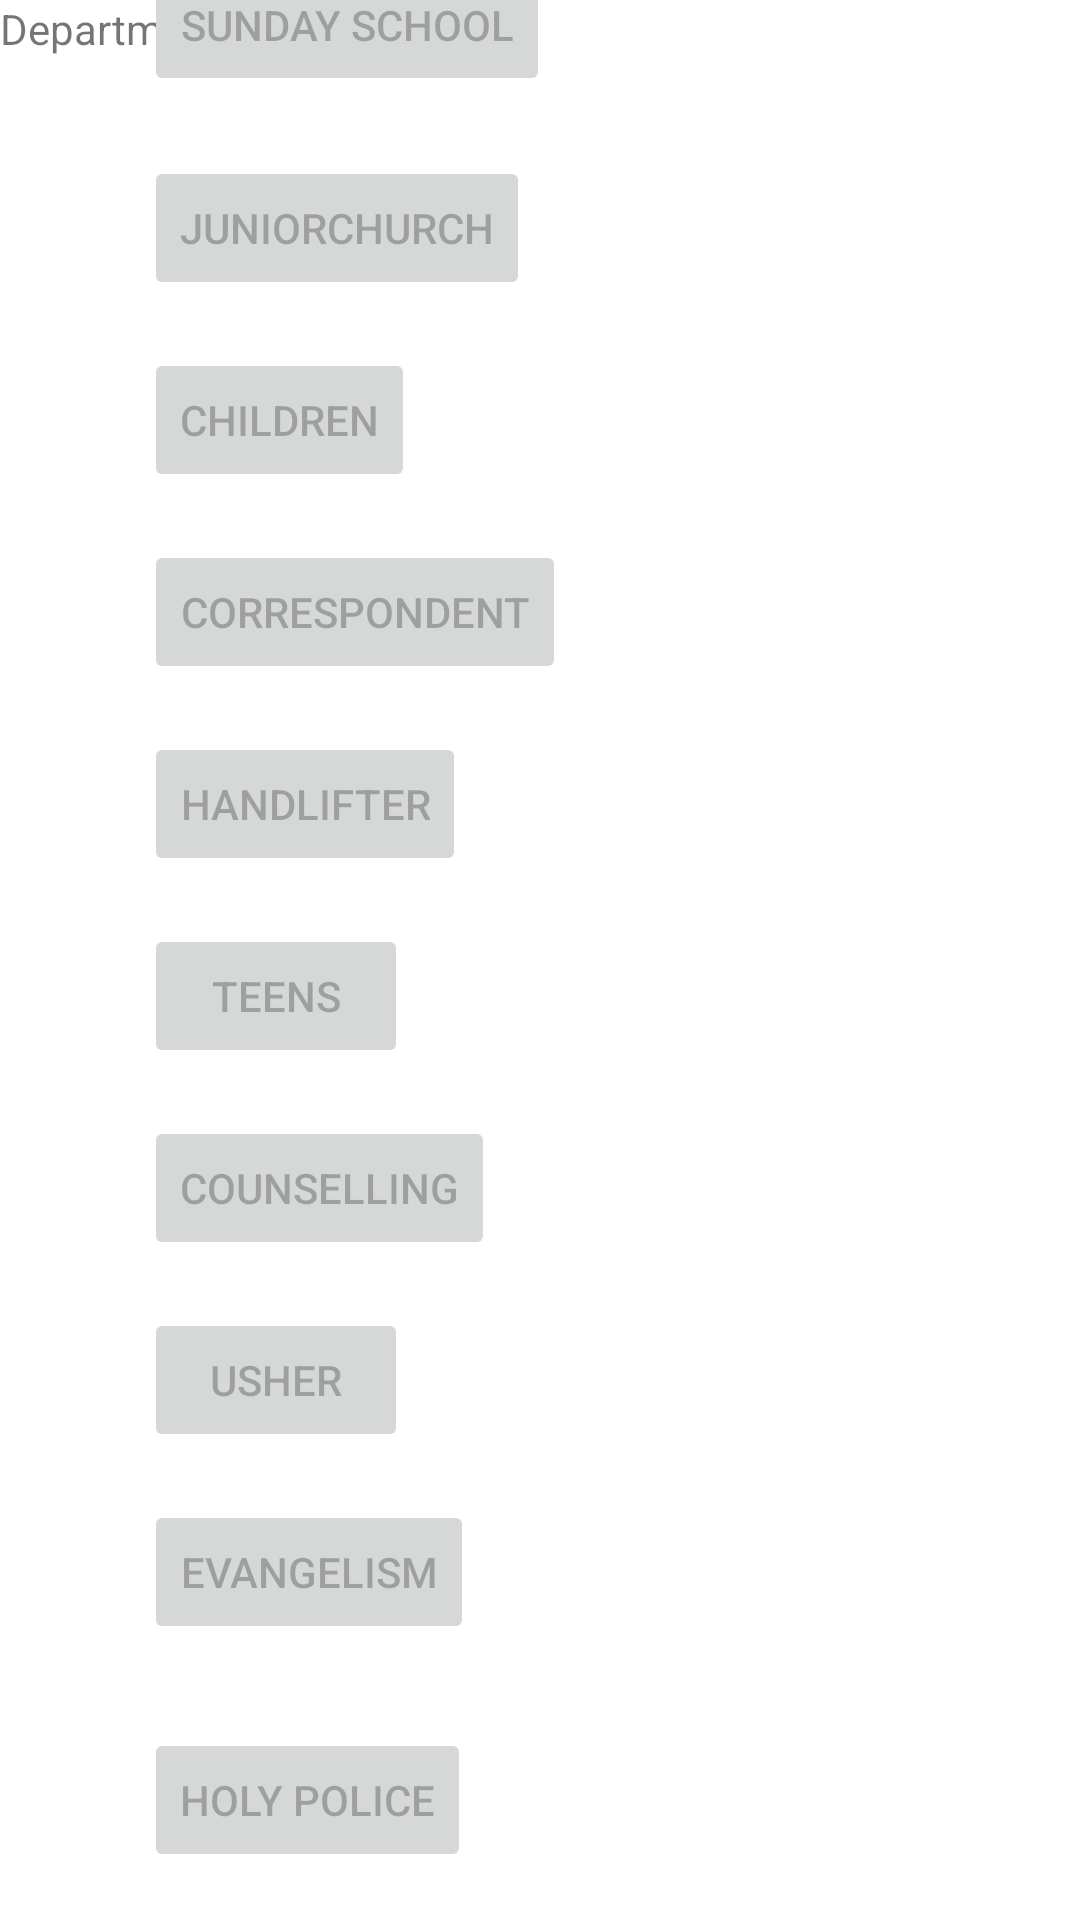

Write the Android layout XML for this screen, with the resource values it uses.
<!-- AndroidManifest.xml: application theme Theme.RCCGApplication -->
<!-- res/layout/activity_departments_1.xml -->
<?xml version="1.0" encoding="utf-8"?>
<androidx.constraintlayout.widget.ConstraintLayout xmlns:android="http://schemas.android.com/apk/res/android"
    xmlns:app="http://schemas.android.com/apk/res-auto"
    xmlns:tools="http://schemas.android.com/tools"
    android:id="@+id/container"
    android:layout_width="match_parent"
    android:layout_height="match_parent"
    android:paddingLeft="@dimen/activity_horizontal_margin"
    android:paddingTop="@dimen/activity_vertical_margin"
    android:paddingRight="@dimen/activity_horizontal_margin"
    android:paddingBottom="@dimen/activity_vertical_margin"
    tools:context=".ui.login.LoginResult">

    <TextView
        android:id="@+id/text_view_departments"
        android:layout_height="wrap_content"
        android:layout_width="wrap_content"
        android:text="Departments"
        tools:ignore="MissingConstraints" />


    <Button
        android:id="@+id/sundayschool"
        android:layout_width="wrap_content"
        android:layout_height="wrap_content"
        android:layout_gravity="start"
        android:layout_marginStart="48dp"
        android:layout_marginTop="16dp"
        android:layout_marginEnd="48dp"
        android:layout_marginBottom="608dp"
        android:enabled="false"

        android:text="Sunday School"
        app:layout_constraintBottom_toBottomOf="parent"
        app:layout_constraintEnd_toEndOf="parent"
        app:layout_constraintHorizontal_bias="0.0"
        app:layout_constraintStart_toStartOf="parent"
        app:layout_constraintTop_toBottomOf="@+id/password"
        app:layout_constraintVertical_bias="0.2" />


    <Button
        android:id="@+id/usher"
        android:layout_width="wrap_content"
        android:layout_height="wrap_content"
        android:layout_gravity="start"
        android:layout_marginStart="48dp"
        android:layout_marginTop="16dp"
        android:layout_marginEnd="48dp"
        android:layout_marginBottom="156dp"
        android:enabled="false"

        android:text="Usher"
        app:layout_constraintBottom_toBottomOf="parent"
        app:layout_constraintEnd_toEndOf="parent"
        app:layout_constraintHorizontal_bias="0.0"
        app:layout_constraintStart_toStartOf="parent"
        app:layout_constraintTop_toBottomOf="@+id/password"
        app:layout_constraintVertical_bias="0.2" />

    <Button
        android:id="@+id/evangelism"
        android:layout_width="wrap_content"
        android:layout_height="wrap_content"
        android:layout_gravity="start"
        android:layout_marginStart="48dp"
        android:layout_marginTop="16dp"
        android:layout_marginEnd="48dp"
        android:layout_marginBottom="92dp"
        android:enabled="false"

        android:text="Evangelism"
        app:layout_constraintBottom_toBottomOf="parent"
        app:layout_constraintEnd_toEndOf="parent"
        app:layout_constraintHorizontal_bias="0.0"
        app:layout_constraintStart_toStartOf="parent"
        app:layout_constraintTop_toBottomOf="@+id/password"
        app:layout_constraintVertical_bias="0.2" />

    <Button
        android:id="@+id/holypolice"
        android:layout_width="wrap_content"
        android:layout_height="wrap_content"
        android:layout_gravity="start"
        android:layout_marginStart="48dp"
        android:layout_marginTop="16dp"
        android:layout_marginEnd="48dp"
        android:layout_marginBottom="16dp"
        android:enabled="false"

        android:text="Holy Police"
        app:layout_constraintBottom_toBottomOf="parent"
        app:layout_constraintEnd_toEndOf="parent"
        app:layout_constraintHorizontal_bias="0.0"
        app:layout_constraintStart_toStartOf="parent"
        app:layout_constraintTop_toBottomOf="@+id/password"
        app:layout_constraintVertical_bias="0.2" />

    <Button
        android:id="@+id/handlifter"
        android:layout_width="wrap_content"
        android:layout_height="wrap_content"
        android:layout_gravity="start"
        android:layout_marginStart="48dp"
        android:layout_marginTop="16dp"
        android:layout_marginEnd="48dp"
        android:layout_marginBottom="348dp"
        android:enabled="false"

        android:text="Handlifter"
        app:layout_constraintBottom_toBottomOf="parent"
        app:layout_constraintEnd_toEndOf="parent"
        app:layout_constraintHorizontal_bias="0.0"
        app:layout_constraintStart_toStartOf="parent"
        app:layout_constraintTop_toBottomOf="@+id/password"
        app:layout_constraintVertical_bias="0.2" />

    <Button
        android:id="@+id/counselling"
        android:layout_width="wrap_content"
        android:layout_height="wrap_content"
        android:layout_gravity="start"
        android:layout_marginStart="48dp"
        android:layout_marginEnd="48dp"
        android:layout_marginBottom="220dp"
        android:enabled="false"

        android:text="Counselling"
        app:layout_constraintBottom_toBottomOf="parent"
        app:layout_constraintEnd_toEndOf="parent"
        app:layout_constraintHorizontal_bias="0.0"
        app:layout_constraintStart_toStartOf="parent"

        />

    <Button
        android:id="@+id/correspondent"
        android:layout_width="wrap_content"
        android:layout_height="wrap_content"
        android:layout_gravity="start"
        android:layout_marginStart="48dp"
        android:layout_marginEnd="48dp"
        android:layout_marginBottom="412dp"
        android:enabled="false"

        android:text="Correspondent"
        app:layout_constraintBottom_toBottomOf="parent"
        app:layout_constraintEnd_toEndOf="parent"
        app:layout_constraintHorizontal_bias="0.0"
        app:layout_constraintStart_toStartOf="parent"

        />

    <Button
        android:id="@+id/children"
        android:layout_width="wrap_content"
        android:layout_height="wrap_content"
        android:layout_gravity="start"
        android:layout_marginStart="48dp"
        android:layout_marginEnd="48dp"
        android:layout_marginBottom="476dp"
        android:enabled="false"

        android:text="Children"
        app:layout_constraintBottom_toBottomOf="parent"
        app:layout_constraintEnd_toEndOf="parent"
        app:layout_constraintHorizontal_bias="0.0"
        app:layout_constraintStart_toStartOf="parent"

        />

    <Button
        android:id="@+id/juniorchurch"
        android:layout_width="wrap_content"
        android:layout_height="wrap_content"
        android:layout_gravity="start"
        android:layout_marginStart="48dp"
        android:layout_marginEnd="48dp"
        android:layout_marginBottom="540dp"
        android:enabled="false"

        android:text="JuniorChurch"
        app:layout_constraintBottom_toBottomOf="parent"
        app:layout_constraintEnd_toEndOf="parent"
        app:layout_constraintHorizontal_bias="0.0"
        app:layout_constraintStart_toStartOf="parent"

        />

    <Button
        android:id="@+id/teens"
        android:layout_width="wrap_content"
        android:layout_height="wrap_content"
        android:layout_gravity="start"
        android:layout_marginStart="48dp"
        android:layout_marginEnd="48dp"
        android:layout_marginBottom="284dp"
        android:enabled="false"

        android:text="Teens"
        app:layout_constraintBottom_toBottomOf="parent"
        app:layout_constraintEnd_toEndOf="parent"
        app:layout_constraintHorizontal_bias="0.0"
        app:layout_constraintStart_toStartOf="parent"

        />


</androidx.constraintlayout.widget.ConstraintLayout>
<!-- resources referenced by this layout -->
<resources>
  <style name="Theme.RCCGApplication" parent="Theme.MaterialComponents.DayNight.DarkActionBar">
          
          <item name="colorPrimary">@color/purple_500</item>
          <item name="colorPrimaryVariant">@color/purple_700</item>
          <item name="colorOnPrimary">@color/white</item>
          
          <item name="colorSecondary">@color/teal_200</item>
          <item name="colorSecondaryVariant">@color/teal_700</item>
          <item name="colorOnSecondary">@color/black</item>
          
          <item name="android:statusBarColor" tools:targetApi="l">?attr/colorPrimaryVariant</item>
          
      </style>
  <!-- not gathered from this repository: default colours our renderer supplied (Android Studio template values) -->
  <color name="purple_500">#FF6200EE</color>
  <color name="purple_700">#FF3700B3</color>
  <color name="teal_200">#FF03DAC5</color>
  <color name="teal_700">#FF018786</color>
  <color name="black">#FF000000</color>
  <color name="white">#FFFFFFFF</color>
</resources>
